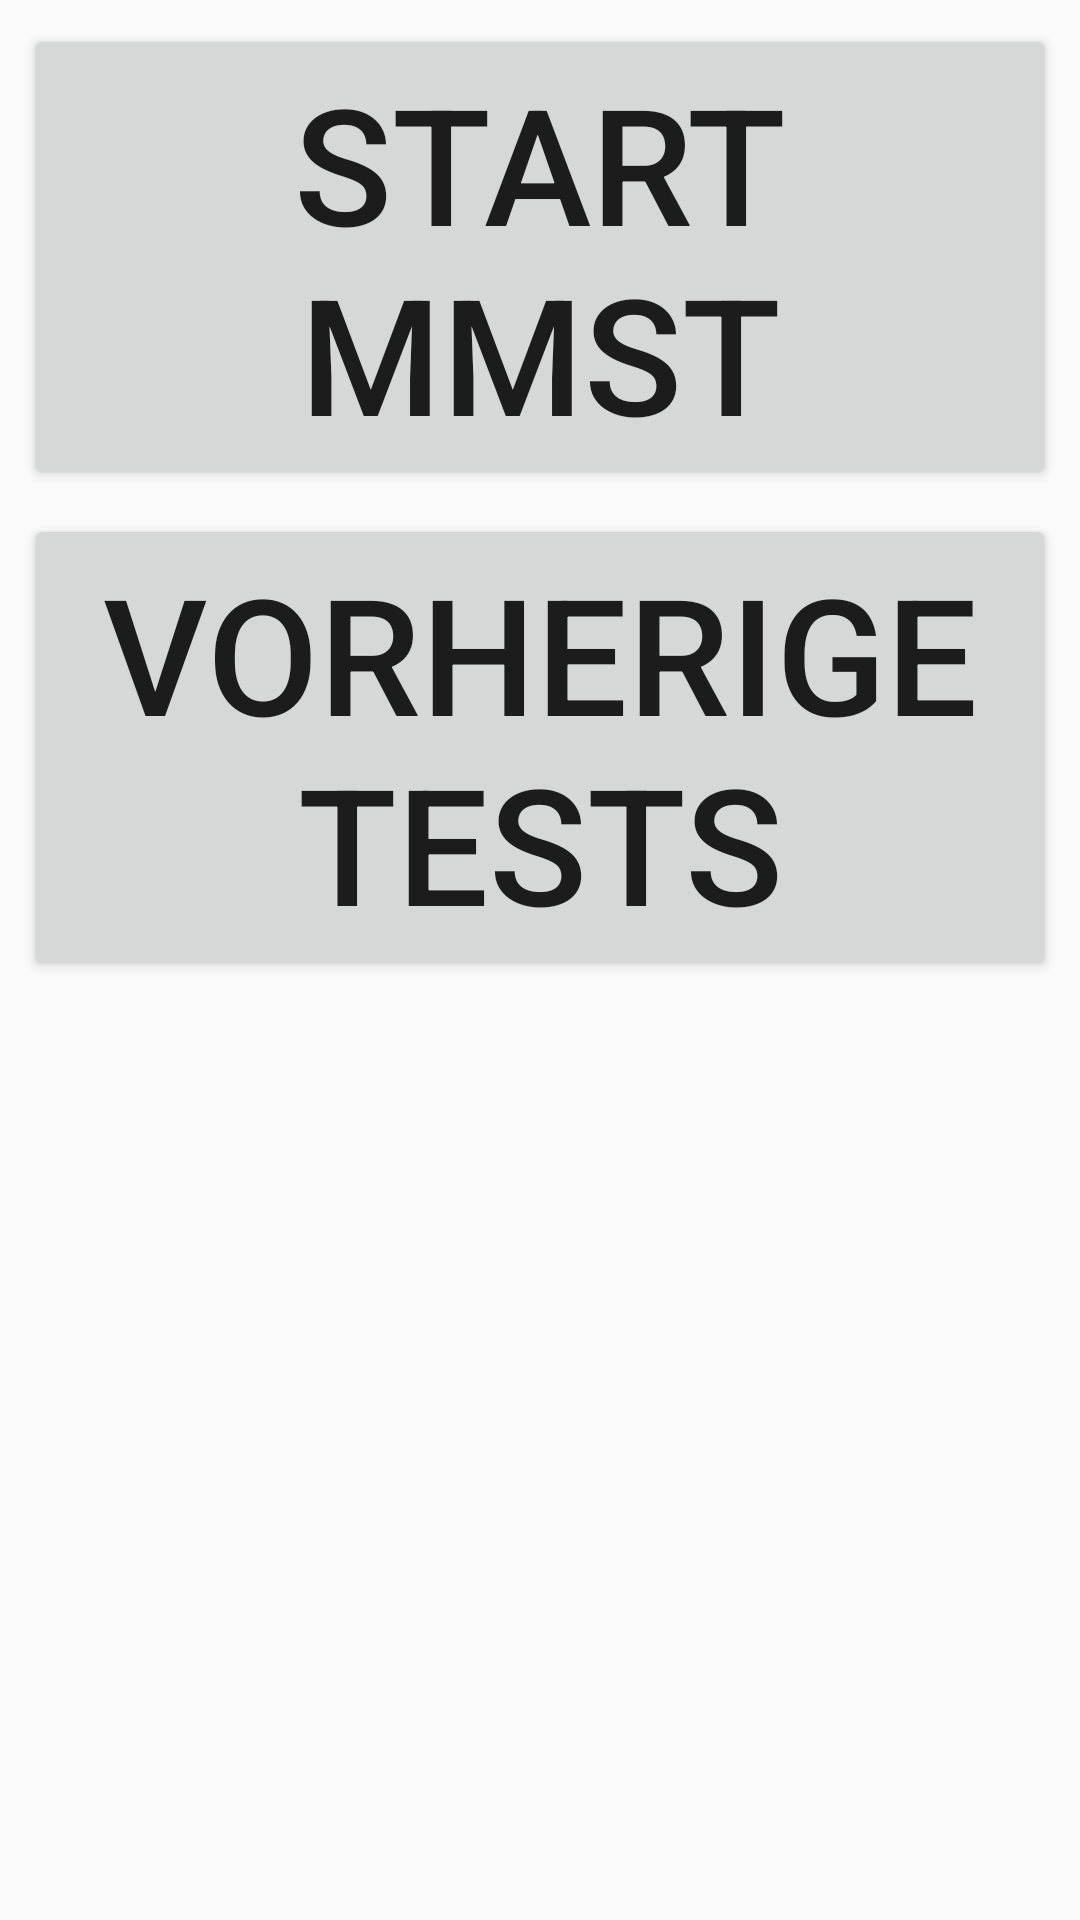

Produce the Android XML layout that renders to this screen, including the resource entries it uses.
<!-- AndroidManifest.xml: application theme AppTheme -->
<!-- res/layout/activity_main.xml -->
<?xml version="1.0" encoding="utf-8"?>
<android.support.constraint.ConstraintLayout xmlns:android="http://schemas.android.com/apk/res/android"
    xmlns:app="http://schemas.android.com/apk/res-auto"
    xmlns:tools="http://schemas.android.com/tools"
    android:layout_width="match_parent"
    android:layout_height="match_parent"
    tools:context="hannemann.dementiatest.MainActivity">

    <Button
        android:id="@+id/startMmseBtn"
        android:layout_width="0dp"
        android:layout_height="wrap_content"
        android:layout_marginLeft="8dp"
        android:layout_marginRight="8dp"
        android:layout_marginTop="8dp"
        android:text="@string/start_MMSE"
        app:layout_constraintLeft_toLeftOf="parent"
        app:layout_constraintRight_toRightOf="parent"
        app:layout_constraintTop_toTopOf="parent" />

    <Button
        android:id="@+id/openResultViewBtn"
        android:layout_width="0dp"
        android:layout_height="wrap_content"
        android:layout_marginLeft="8dp"
        android:layout_marginRight="8dp"
        android:layout_marginTop="8dp"
        android:text="@string/open_resultview"
        app:layout_constraintLeft_toLeftOf="parent"
        app:layout_constraintRight_toRightOf="parent"
        app:layout_constraintTop_toBottomOf="@+id/startMmseBtn" />

</android.support.constraint.ConstraintLayout>
<!-- resources referenced by this layout -->
<resources>
  <string name="open_resultview">Vorherige Tests </string>
  <string name="start_MMSE">Start MMST</string>
  <style name="AppTheme" parent="Theme.AppCompat.Light.DarkActionBar">
          
          <item name="colorPrimary">@color/colorPrimary</item>
          <item name="colorPrimaryDark">@color/colorPrimaryDark</item>
          <item name="colorAccent">@color/colorAccent</item>
          <item name="android:textSize">54sp</item>
  
      </style>
  <color name="colorPrimary">#3F51B5</color>
  <color name="colorPrimaryDark">#303F9F</color>
  <color name="colorAccent">#FF4081</color>
</resources>
